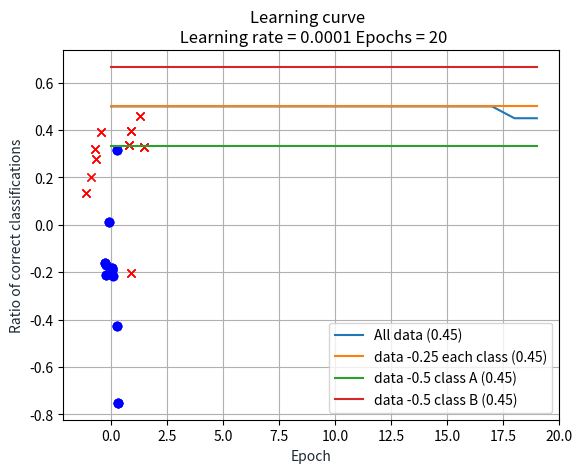

Here is the Python script that generated this plot:
import numpy as np
import matplotlib.pyplot as plt

## Generates two classes of data
def generate_data(n = 100, specific=False):
    if specific:
        mA = [1, 0.3]
        mB = [0, -0.1]
        sigmaA = [0.2, 0.2]
        sigmaB = [0.3, 0.3]

        classA_x1_1 = np.random.randn(int(0.5*n), 1) * sigmaA[0] - mA[0]
        classA_x1_2 = np.random.randn(int(0.5*n), 1) * sigmaA[0] + mA[0]
        classA_x1 = np.concatenate((classA_x1_1, classA_x1_2), axis=0)
        classA_x2 = np.random.randn(n, 1) * sigmaA[1] + mA[1]
        classA = np.concatenate((classA_x1, classA_x2), axis=1)
        classB = np.random.randn(n, 2) * sigmaB + mB
    else:
        mA = [0, 0]
        mB = [1, 1]
        sigmaA = [1, 1]
        sigmaB = [2, 2]
        classA = np.random.randn(n, 2) * sigmaA + mA
        classB = np.random.randn(n, 2) * sigmaB + mB

    # Create X and T matrices
    target = np.array([1]*n + [-1]*n)
    pattern = np.concatenate((classA, classB), axis=0)
    pattern = np.insert(pattern, 2, values=np.ones(n*2), axis=1)

    return pattern.T, target

def delta_rule_batch(w, x, t, epochs=20, learning_rate=0.0001):
    acc = []
    for i in range(epochs):
        # delta_w = -learning_rate(w*x - t)*x.T
        delta_w = -learning_rate*(np.dot((np.dot(w, x) - t), x.T))
        w = w + delta_w
        acc.append(accuracy(w, x, t))
    return w, acc

## Returns ratio of missclassified data points
def accuracy(w, x, t):
    predictions = []
    corr = 0
    x = x.T
    for i in range(len(t)):
        pred = np.dot(w,x[i])             # Takes bias into account
        if pred > 0:
            predictions.append(1)
        else:
            predictions.append(-1)

    for i in range(len(t)):
        if predictions[i] == t[i]:
            corr += 1
    acc = corr / len(t)
    return acc

def plot_learning_rate(list, string):
    plt.plot(range(len(list)),list, '-',label="Accuracy")
    title='Accuracy for ' + string + ' learning'
    plt.title(title)
    plt.grid()
    plt.legend()
    plt.show()

## Plots separation boundary
def plot_data(w, x, t, title="Graph title"):
    x = x.T
    for i in range(len(t)):
        if t[i] == -1:
            plt.plot(x[i][0], x[i][1], 'o', color='blue')
        else:
            plt.plot(x[i][0], x[i][1], 'x', color='red')
    plt.title(title)
    plt.xlabel('x1', color='#1C2833')
    plt.ylabel('x2', color='#1C2833')
    plt.legend(loc='lower left')
    plt.grid()
    plt.show()


def perceptron_rule_batch(w, x, t, epochs=20, learning_rate=0.0001):
    acc = []
    x = x.T
    for i in range(epochs):
        delta_w = 0
        for j in range(len(x)):
            prediction = np.dot(w, x[j])  # w*X
            if not (prediction < 0) == (t[j] < 0):
                error = t[i] - prediction
                delta_w += learning_rate * np.dot(error, np.transpose(x[j]))

        w = w + delta_w
        acc.append(accuracy(w, x.T, t))
    return w, acc

def delta_rule_seq(w, x, t, epochs=20, learning_rate=0.0001):
    acc = []
    x = x.T
    for i in range(epochs):
        for j in range(len(t)):
            delta_w = -learning_rate*(np.dot((np.dot(w, x[j]) -t[j]), x[j].T))
            w = w + delta_w
        acc.append(accuracy(w, x.T, t))
    return w, acc

def split_25(patterns, targets):
    patterns = patterns.T
    targets = targets.T

    n = int(len(targets)*0.5) # Number of datapoints per class
    classA = patterns[:n]
    classB = patterns[n:]
    targetA = targets[:n]
    targetB = targets[n:]

    # Retrive a list of random indexes
    row_i = np.random.choice(n, int(n*0.75), replace=False)

    targetA_ss = []
    targetB_ss = []
    classA_ss = []
    classB_ss = []
    for i in row_i:
        targetA_ss.append(targetA[i])
        targetB_ss.append(targetB[i])
        classA_ss.append(classA[i])
        classB_ss.append(classB[i])

    # Put subselections together
    pattern = np.concatenate((classA_ss, classB_ss), axis=0)
    target = np.concatenate((targetA_ss, targetB_ss), axis=0)

    # Shuffles data
    s = np.arange(target.shape[0])
    np.random.shuffle(s)

    return pattern[s].T, target[s].T

def split_50(patterns, targets, classifier):
    patterns = patterns.T
    targets = targets.T

    n = int(len(targets)*0.5) # Number of datapoints per class
    classA = patterns[:n]
    classB = patterns[n:]
    targetA = targets[:n]
    targetB = targets[n:]

    # Retrive a list of random indexes
    row_i = np.random.choice(n, int(n*0.5), replace=False)

    if classifier == 1:
        targetA_ss = []
        classA_ss = []
        for i in row_i:
            targetA_ss.append(targetA[i])
            classA_ss.append(classA[i])
        targetB_ss = targetB
        classB_ss = classB
    else:
        targetB_ss = []
        classB_ss = []
        for i in row_i:
            targetB_ss.append(targetB[i])
            classB_ss.append(classB[i])
        targetA_ss = targetA
        classA_ss = classA

    # Put subselections together
    pattern = np.concatenate((classA_ss, classB_ss), axis=0)
    target = np.concatenate((targetA_ss, targetB_ss), axis=0)

    # Shuffles data
    s = np.arange(target.shape[0])
    np.random.shuffle(s)

    return pattern[s].T, target[s].T


def part1():
    learning_rate = [0.01, 0.001, 0.0001, 0.00001]
    e = 20

    for l_rate in learning_rate:
        db_series = 0
        ds_series = 0
        pb_series = 0
        for i in range(100):
            p, t = generate_data(100)
            w_rand = np.random.randn(3)  # Initializing weights
            d_batch_w, db_acc = delta_rule_batch(w_rand, p, t, epochs=e, learning_rate=l_rate)
            d_seq_w, ds_acc = delta_rule_seq(w_rand, p, t, epochs=e, learning_rate=l_rate)
            p_batch_w, pb_acc = perceptron_rule_batch(w_rand, p, t, epochs=e, learning_rate=l_rate)
            db_series += accuracy(d_batch_w, p, t)
            ds_series += accuracy(d_seq_w, p, t)
            pb_series += accuracy(p_batch_w, p, t)
        print("%s || D-Batch: %s   || D-Seq: %s   || P-Batch: %s " % (l_rate, db_series/100, ds_series/100, pb_series/100))

def part2_1():
    l_rate = 0.0001
    e = 20
    p_all, t_all = generate_data(10, specific=True)
    w_rand = np.random.randn(3)  # Initializing weights

    # Split up data
    p_25, t_25 = split_25(p_all, t_all)
    p_a, t_a = split_50(p_all, t_all, 1)
    p_b, t_b = split_50(p_all, t_all, -1)

    d_all, db_acc_all = delta_rule_batch(w_rand, p_all, t_all, epochs=e, learning_rate=l_rate)
    d_25, db_acc_25 = delta_rule_batch(w_rand, p_25, t_25, epochs=e, learning_rate=l_rate)
    d_a, db_acc_a = delta_rule_batch(w_rand, p_a, t_a, epochs=e, learning_rate=l_rate)
    d_b, db_acc_b = delta_rule_batch(w_rand, p_b, t_b, epochs=e, learning_rate=l_rate)

    # Plot separation boundaries
    plot_data(d_all, p_all, t_all, title="Separation boundary for SLP using Delta rule - All")
    plot_data(d_25, p_25, t_25, title="Separation boundary for SLP using Delta rule, 25% from each class")
    plot_data(d_a, p_a, t_a, title="Separation boundary for SLP using Delta rule, 50% from class A")
    plot_data(d_b, p_b, t_b, title="Separation boundary for SLP using Delta rule, 50% from class B")

    # Plot learning curves
    plt.plot(range(len(db_acc_all)), db_acc_all, '-', label="All data (%s)" % (accuracy(d_all, p_all, t_all)))
    plt.plot(range(len(db_acc_25)), db_acc_25, '-', label="data -0.25 each class (%s)" % (accuracy(d_all, p_all, t_all)))
    plt.plot(range(len(db_acc_a)), db_acc_a, '-', label="data -0.5 class A (%s)" % (accuracy(d_all, p_all, t_all)))
    plt.plot(range(len(db_acc_b)), db_acc_b, '-', label="data -0.5 class B (%s)" % (accuracy(d_all, p_all, t_all)))

    title = 'Learning curve  \n Learning rate = %s Epochs = %s' % (l_rate, e)
    plt.title(title)
    plt.grid()
    plt.legend()
    plt.xlabel('Epoch', color='#1C2833')
    plt.ylabel('Ratio of correct classifications', color='#1C2833')
    plt.show()


if __name__ == "__main__":
    #part1()
    part2_1()